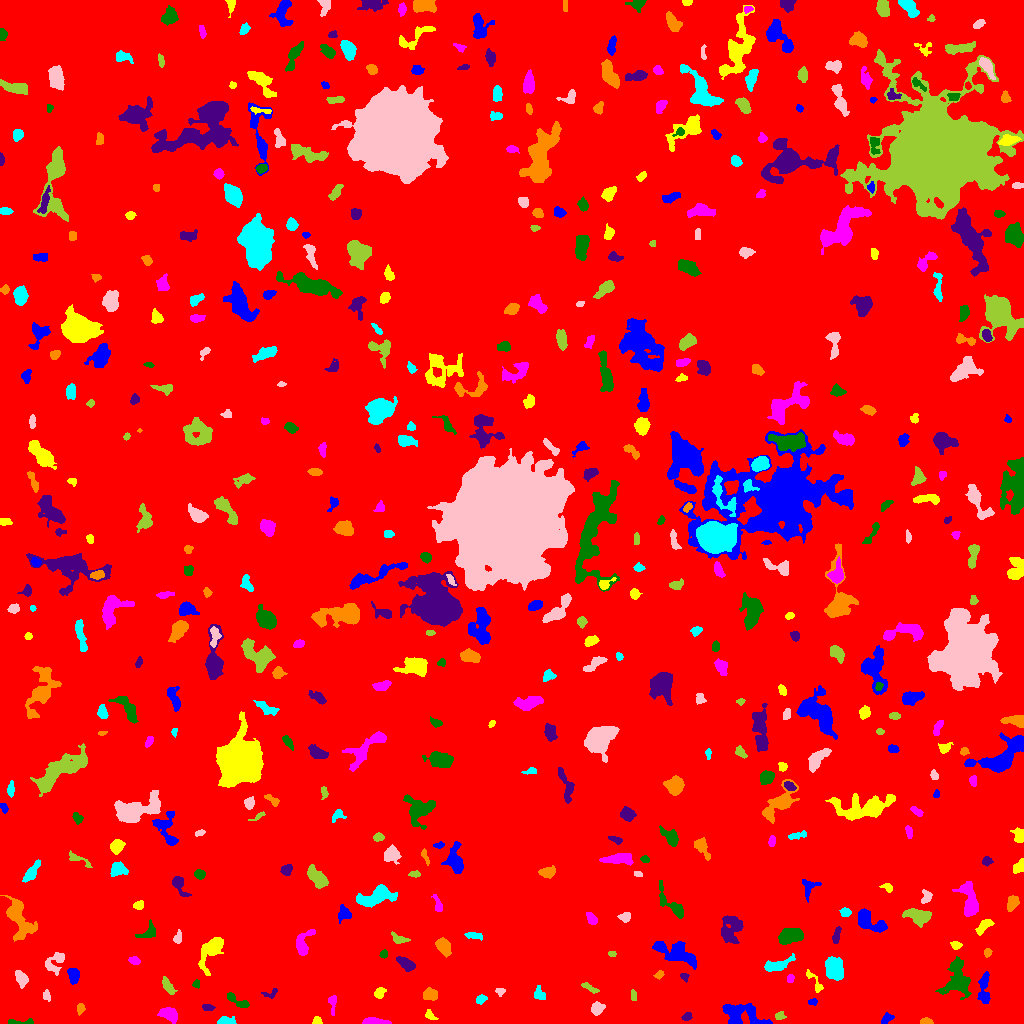

Values plotted in this chart, from the file beside it:
ID, X, Y, A, B, theta, total_flux, mu_max, mu_median, mu_mean, R_fwhm, R_e, R10, R90, x_start, x_end, y_start, y_end, area, greylevel
0, 510, 506.1, 299.4, 297.4, -0.971, 2056164, 13.0, 2.0, 2.404, 91.95, 246.2, 93.84, 394.5, 0, 1023, 0, 1023, 855434, 2.404
1, 886.8, 5.007, 3.284, 2.031, 0.6312, 297.0, 7.0, 3.0, 2.941, 3.338, 3.141, 1.128, 4.918, 881, 894, 0, 11, 101, 7.941
2, 317, 2.253, 2.029, 1.924, -1.025, 87.0, 3.0, 1.0, 1.299, 2.877, 2.326, 0.7979, 3.742, 312, 322, 0, 7, 67, 8.299
3, 375.3, 1.578, 7.717, 1.544, -0.03534, 405.0, 8.0, 2.0, 2.613, 3.868, 3.338, 1.262, 5.557, 362, 391, 0, 6, 155, 8.613
4, 16.57, 1.203, 6.976, 1.203, 0.01195, 172.0, 5.0, 1.0, 1.703, 2.821, 2.585, 0.9772, 4.754, 8, 33, 0, 5, 101, 7.703
5, 687.1, 6.428, 2.312, 1.672, 0.3354, 145.0, 5.0, 2.0, 1.933, 2.877, 2.459, 0.7979, 3.868, 681, 692, 3, 11, 75, 8.933
6, 926.9, 1.527, 3.037, 1.372, -0.03121, 355.0, 11.0, 4.0, 4.671, 3.09, 2.394, 0.9772, 3.909, 920, 933, 0, 6, 76, 10.67
7, 224.8, 2.563, 4.242, 1.867, 0.1168, 295.0, 7.0, 2.0, 2.341, 2.932, 3.141, 1.128, 5.352, 217, 236, 0, 7, 126, 8.341
8, 596.9, 14.97, 3.031, 2.852, 0.8448, 528.0, 7.0, 3.0, 3.544, 4.687, 3.742, 1.493, 5.917, 591, 605, 8, 22, 149, 8.544
9, 779.9, 7.652, 2.65, 2.008, 0.2172, 325.0, 7.0, 4.0, 4.276, 4.068, 2.932, 1.128, 4.406, 775, 786, 4, 12, 76, 10.28
10, 862.4, 16.78, 9.718, 2.3, -1.396, 373.0, 4.0, 2.0, 1.658, 6.129, 4.951, 1.871, 7.674, 855, 868, 0, 32, 225, 7.658
11, 744.1, 7.793, 13.94, 5.156, -0.3008, 1761, 15.0, 2.0, 3.089, 3.568, 6.283, 2.034, 10.93, 722, 772, 0, 20, 570, 9.089
12, 431.2, 6.821, 3.253, 1.327, -0.5993, 95.0, 4.0, 1.0, 1.131, 2.877, 2.394, 0.7979, 3.909, 425, 438, 4, 14, 84, 8.131
13, 169, 9.158, 4.524, 2.787, -0.401, 644.0, 7.0, 3.0, 2.862, 5.14, 4.442, 1.693, 6.887, 157, 177, 0, 16, 225, 8.862
14, 236.4, 23.05, 6.996, 1.99, -0.5852, 320.0, 6.0, 2.0, 1.928, 4.334, 3.785, 1.382, 5.836, 227, 249, 16, 31, 166, 7.928
15, 208, 15.98, 2.863, 1.468, -0.0541, 104.0, 4.0, 1.0, 1.333, 3.09, 2.523, 0.9772, 4.107, 202, 215, 13, 19, 78, 7.333
16, 79.77, 14.86, 2.695, 1.63, 1.382, 124.0, 4.0, 1.0, 1.55, 3.523, 2.459, 0.9772, 3.989, 77, 85, 8, 20, 80, 7.55
17, 480.9, 24.24, 2.796, 1.784, 0.3155, 177.0, 5.0, 2.0, 2.011, 3.141, 2.821, 1.128, 4.37, 476, 487, 19, 29, 88, 8.011
18, 46.23, 27.7, 2.887, 1.546, -1.426, 60.0, 2.0, 1.0, 0.8, 3.949, 2.394, 0.7979, 3.656, 43, 50, 22, 34, 75, 7.8
19, 633.4, 28.22, 2.766, 1.398, -1.487, 103.0, 3.0, 2.0, 1.609, 3.432, 2.585, 0.9772, 3.827, 631, 636, 23, 34, 64, 7.609
20, 347.6, 23.55, 10.7, 8.912, -0.4492, 3837, 15.0, 3.0, 4.069, 6.77, 8.058, 2.932, 14.88, 316, 367, 0, 50, 943, 9.069
21, 812.6, 21.57, 2.385, 1.632, 0.1267, 159.0, 5.0, 3.0, 2.695, 3.241, 2.523, 0.9772, 3.785, 808, 817, 18, 25, 59, 9.695
22, 379.8, 30.79, 2.974, 2.313, 0.7135, 351.0, 6.0, 3.0, 3.28, 4.787, 3.385, 1.262, 5.14, 374, 386, 25, 36, 107, 8.28
23, 332.4, 19.0, 5.71, 1.839, -1.551, 145.0, 3.0, 1.0, 1.272, 3.523, 3.241, 1.128, 5.232, 328, 336, 8, 28, 114, 10.27
24, 957.4, 43.48, 9.931, 6.603, 1.53, 2799, 11.0, 4.0, 4.436, 7.334, 8.176, 3.038, 12.7, 935, 971, 24, 67, 631, 8.436
25, 270.5, 29.96, 4.407, 2.137, 0.2992, 197.0, 4.0, 2.0, 2.264, 4.853, 3.09, 1.128, 4.687, 261, 277, 25, 35, 87, 7.264
26, 430.4, 28.78, 3.612, 2.999, -0.09642, 309.0, 4.0, 2.0, 1.884, 6.232, 4.297, 1.596, 6.18, 423, 437, 23, 36, 164, 7.884
27, 539.5, 29.46, 3.507, 2.681, -0.9226, 127.0, 2.0, 1.0, 1.024, 5.89, 3.785, 1.382, 5.528, 534, 545, 24, 38, 124, 7.024
28, 500.1, 32.2, 2.412, 1.895, -0.1184, 196.0, 5.0, 3.0, 2.97, 3.29, 2.523, 0.9772, 4.029, 495, 505, 27, 35, 66, 7.97
29, 590, 35.28, 4.838, 1.325, -0.466, 211.0, 5.0, 2.0, 2.069, 3.568, 2.877, 1.128, 4.514, 581, 599, 30, 41, 102, 9.069
30, 905, 29.51, 3.11, 1.976, -1.381, 295.0, 6.0, 3.0, 2.837, 4.26, 3.192, 1.262, 4.951, 901, 910, 24, 37, 104, 8.837
31, 983.8, 33.93, 8.622, 2.705, 1.546, 899.0, 6.0, 3.0, 3.367, 7.959, 5.585, 2.257, 8.368, 977, 990, 20, 52, 267, 8.367
32, 814.6, 41.56, 7.712, 2.1, -0.9776, 388.0, 6.0, 3.0, 2.853, 4.687, 3.568, 1.382, 5.754, 806, 823, 31, 54, 136, 7.853
33, 790.3, 45.13, 1.86, 1.503, 0.8471, 139.0, 6.0, 2.0, 2.317, 2.877, 2.034, 0.7979, 3.338, 787, 794, 41, 49, 60, 9.317
34, 196.6, 39.45, 2.03, 1.818, -1.187, 99.0, 3.0, 2.0, 1.768, 3.192, 2.394, 0.9772, 3.742, 192, 199, 35, 44, 56, 7.768
35, 684.2, 47.25, 2.422, 1.751, -0.6104, 151.0, 6.0, 2.0, 2.435, 2.646, 2.185, 0.7979, 3.742, 680, 689, 41, 50, 62, 8.435
36, 659.5, 48.74, 2.348, 1.565, 0.4682, 100.0, 4.0, 1.0, 1.515, 3.141, 2.257, 0.7979, 3.656, 653, 664, 44, 53, 66, 7.515
37, 833.5, 56.12, 5.666, 4.221, -1.236, 1265, 9.0, 3.0, 3.294, 5.585, 5.917, 2.257, 9.356, 825, 843, 43, 67, 384, 9.294
38, 21.21, 45.39, 3.793, 2.271, -0.9451, 563.0, 8.0, 3.0, 3.331, 4.918, 3.656, 1.493, 5.809, 15, 28, 35, 53, 169, 9.331
39, 167.9, 37.12, 4.475, 1.941, -0.9956, 350.0, 5.0, 2.0, 2.333, 4.687, 3.656, 1.493, 5.642, 162, 177, 29, 47, 150, 8.333
40, 575.5, 48.27, 1.626, 1.583, -0.8522, 88.0, 5.0, 2.0, 1.872, 2.034, 1.954, 0.5642, 3.338, 572, 579, 45, 52, 47, 9.872
41, 73.63, 48.28, 3.708, 2.647, -1.395, 620.0, 7.0, 4.0, 3.758, 5.232, 3.989, 1.596, 6.155, 67, 79, 39, 55, 165, 10.76
42, 210.4, 72.72, 10.07, 4.542, 1.077, 1424, 8.0, 3.0, 3.143, 7.114, 6.747, 2.646, 10.6, 198, 223, 48, 86, 453, 8.143
43, 134, 62.93, 2.81, 1.868, -0.2783, 255.0, 6.0, 3.0, 2.965, 4.029, 2.932, 1.128, 4.618, 128, 140, 59, 67, 86, 7.965
44, 383.7, 69.26, 1.974, 1.815, 1.004, 144.0, 5.0, 2.0, 2.323, 2.877, 2.394, 0.7979, 3.827, 379, 387, 65, 74, 62, 8.323
45, 405.8, 59.93, 4.851, 2.415, -0.5638, 803.0, 9.0, 4.0, 4.182, 5.171, 4.37, 1.693, 6.723, 396, 415, 52, 67, 192, 9.182
46, 988.1, 70.93, 1.77, 1.436, -0.5115, 71.0, 3.0, 1.0, 1.109, 2.706, 2.034, 0.7979, 3.141, 984, 992, 66, 75, 64, 8.109
47, 777.3, 58.04, 7.411, 2.485, 0.3198, 626.0, 7.0, 2.0, 2.398, 4.687, 4.514, 1.784, 7.334, 764, 795, 52, 70, 261, 8.398
48, 55.75, 61.96, 6.54, 3.989, 0.8631, 519.0, 7.0, 2.0, 2.076, 2.932, 4.787, 1.596, 7.818, 45, 64, 48, 71, 250, 8.076
49, 612.1, 69.36, 2.005, 1.477, -0.1083, 149.0, 5.0, 3.0, 3.239, 3.141, 2.185, 0.7979, 3.385, 608, 616, 67, 72, 46, 8.239
50, 926.8, 68.53, 2.422, 1.293, 0.05119, 92.0, 5.0, 2.0, 1.804, 2.185, 2.034, 0.7979, 3.241, 920, 931, 65, 71, 51, 7.804
51, 676.8, 69.7, 11.81, 4.392, -0.3865, 2341, 12.0, 4.0, 3.954, 6.555, 7.442, 2.706, 11.74, 652, 696, 54, 82, 592, 8.954
52, 955.9, 78.24, 2.48, 1.845, -0.05354, 176.0, 4.0, 2.0, 2.173, 4.146, 2.706, 1.128, 4.184, 950, 962, 74, 82, 81, 9.173
53, 303.1, 80.58, 7.508, 3.625, 1.154, 1055, 8.0, 4.0, 3.937, 6.723, 5.109, 2.034, 7.919, 296, 315, 68, 94, 268, 9.937
54, 789.4, 87.16, 6.151, 3.518, 0.2409, 1701, 11.0, 5.0, 4.959, 6.84, 5.89, 2.326, 8.992, 778, 803, 79, 95, 343, 9.959
55, 836.1, 88.09, 4.067, 1.487, 1.343, 131.0, 3.0, 1.0, 1.17, 3.568, 3.038, 1.128, 4.72, 832, 841, 80, 97, 112, 8.17
56, 443.3, 77.53, 4.485, 2.784, -0.9114, 513.0, 6.0, 2.0, 2.332, 5.585, 4.442, 1.693, 6.817, 435, 451, 66, 86, 220, 8.332
57, 472.7, 88.25, 4.178, 1.229, -0.1072, 110.0, 3.0, 1.0, 0.991, 2.764, 2.646, 0.9772, 4.514, 464, 482, 83, 91, 111, 9.991
58, 177.6, 85.03, 3.214, 1.919, 1.327, 117.0, 3.0, 1.0, 1.3, 3.523, 2.932, 1.128, 4.478, 173, 181, 80, 94, 90, 7.3
59, 398.3, 84.54, 4.096, 2.053, -0.3545, 246.0, 5.0, 2.0, 1.952, 3.613, 3.241, 1.128, 5.323, 391, 410, 80, 92, 126, 8.952
... 487 more rows
